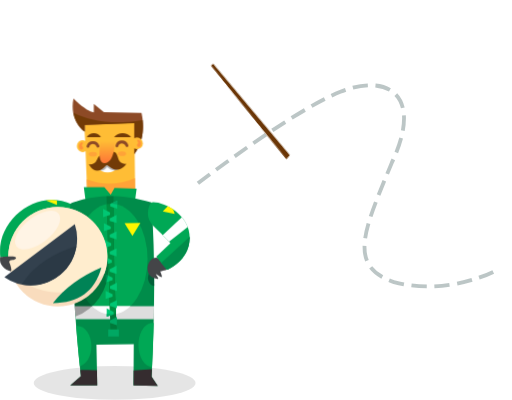
t = 0.00 s
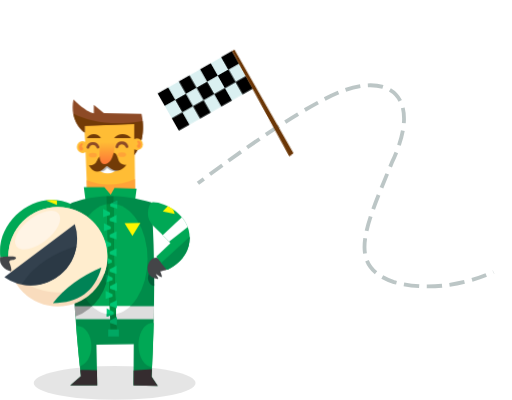
t = 0.50 s
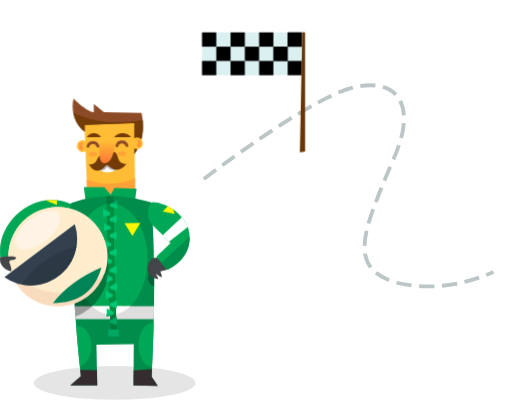
t = 1.00 s
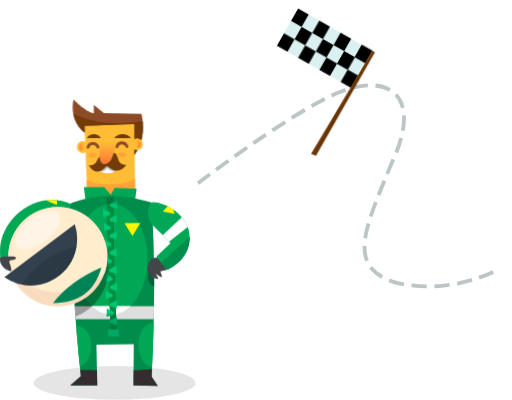
t = 1.50 s
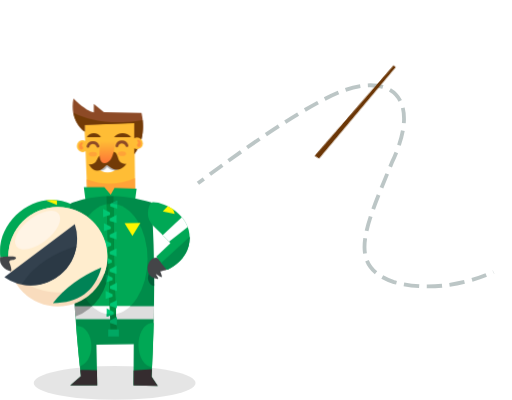
t = 2.00 s
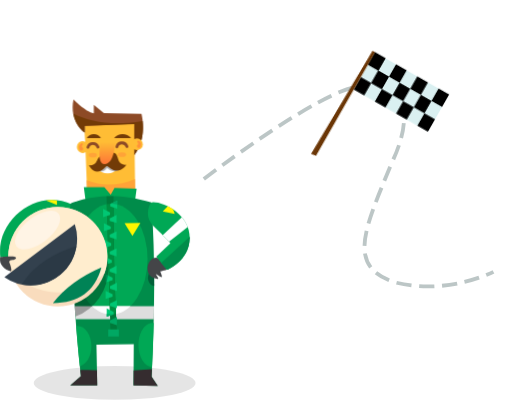
t = 2.50 s

The animated SVG that drew these frames (rendered in a browser with its animation timeline set to each time). Animation: 8 CSS @keyframes rules; one cycle of 3.00 s, repeats indefinitely.

<svg xmlns="http://www.w3.org/2000/svg" xmlns:xlink="http://www.w3.org/1999/xlink" viewBox="0 0 538 420">
  <defs>
    <linearGradient id="linear-gradient-driver2" x1="112.76" y1="172.35" x2="112.76" y2="146.07" gradientUnits="userSpaceOnUse">
      <stop offset="0" stop-color="#fe7537"/>
      <stop offset="0.89" stop-color="#ffbd35"/>
    </linearGradient>
  </defs>
  <path id="etap-line3" d="M208,192.51s98.65-75.78,149.67-96.19,87.31,4.54,54.05,74.46c-28.35,69.17-48,108.47,2.26,125.48,54.81,14.74,104.51-10.77,104.51-10.77" fill="none" stroke="#7a8d8e" stroke-miterlimit="10" stroke-width="4" stroke-dasharray="16 8" opacity="0.5"/>
  <g>
    <ellipse cx="120.46" cy="402.24" rx="85.04" ry="17.76" opacity="0.1"/>
    <g id="d2-head">
      <path d="M141.44,146.09V129.3l-16.72-5.1-35.93,6.73a175.49,175.49,0,0,0,.69,18,5.45,5.45,0,0,0-2.94-.87,6.35,6.35,0,0,0,0,12.65,5.51,5.51,0,0,0,3.35-1.14l1.66,43.24,24.57,10.13L142,202.86l-.57-45.54Z" fill="#ffbd35"/>
      <path d="M141.82,188.05l.19,14.81-25.89,10.06L91.55,202.79,91,189.33C107.16,195.53,124.05,195.49,141.82,188.05Z" fill="#ffa338"/>
      <path d="M89,132.21v7s-16.54-10.58-11.81-35c0,0,12.47,13,21.35,14.74V110l10.59,8.6,39.49.95s6.85,24.68-7.53,43.18v-32.6Z" fill="#8d4a26"/>
      <path d="M149.9,127c.92,8.73.67,23.6-8.81,35.79v-32.6L89,132.21v7S79.32,133,76.89,119.16C95.36,128.34,118.57,132.19,149.9,127Z" fill="#723b07"/>
      <circle cx="143.92" cy="151.48" r="6.17" fill="#ffbd35"/>
      <g id="d2-eyebrowns">
        <path d="M91.15,145H106a8.62,8.62,0,0,0-14.84,0Z" fill="#723b07"/>
        <path d="M119.88,145h17.83a11.51,11.51,0,0,0-17.83,0Z" fill="#723b07"/>
      </g>
      <g id="d2-eyes">
        <path d="M92.41,154.66a5.48,5.48,0,0,1,10.54-.24" fill="none" stroke="#8d4a26" stroke-linecap="round" stroke-miterlimit="10" stroke-width="3"/>
        <path d="M122.84,154.1a5.48,5.48,0,0,1,10.54-.24" fill="none" stroke="#8d4a26" stroke-linecap="round" stroke-miterlimit="10" stroke-width="3"/>
      </g>
      <path d="M87.08,155.4a.74.74,0,0,0-.08-.16,1.88,1.88,0,0,0-.43-.46,1.79,1.79,0,0,1-.17-2.4,1.08,1.08,0,0,0-.48-2.06,2.1,2.1,0,0,0-.87.38c-2.24,1.57-2.6,3.68-1.38,6.25h0a1.88,1.88,0,0,0,3.63-.69A1.8,1.8,0,0,0,87.08,155.4Z" fill="#ff9239"/>
      <path d="M144.12,152.61a.43.43,0,0,1,.09-.15,1.84,1.84,0,0,1,.42-.46,1.78,1.78,0,0,0,.17-2.4,1.08,1.08,0,0,1,.48-2.06,2.17,2.17,0,0,1,.88.38c2.23,1.57,2.59,3.68,1.37,6.24h0a1.88,1.88,0,0,1-3.63-.68A1.93,1.93,0,0,1,144.12,152.61Z" fill="#ff9239"/>
      <ellipse cx="97.6" cy="162.84" rx="4.3" ry="2.41" fill="#ffa338"/>
      <ellipse cx="128.11" cy="162.32" rx="4.3" ry="2.41" fill="#ffa338"/>
      <ellipse cx="113.04" cy="177.57" rx="8.6" ry="4.36" fill="#feffff"/>
      <path d="M103.31,179.14l5.3-5.93,8.1.26,7.55,5.63s-6.58,2.64-10.65-1.94a1.21,1.21,0,0,0-1.93.11c-2.74,4.25-8.37,2.06-8.37,2.06" fill="#b7b5b5"/>
      <path d="M117.91,159.91c2.91.5,4.4.64,6.31,7.3s8.5,5.74,8.5,5.74-6.94,12.48-18.92,2.13a1.89,1.89,0,0,0-2.76.21c-11.2,12.26-17.74-1.91-17.74-1.91a7.54,7.54,0,0,0,8.6-4.75c2.55-6.16,6.09-5.79,6.09-5.79Z" fill="#723b07"/>
      <path d="M106,147.3s-5.42,25.61,4,25,11-18.38,11.1-26.27Z" fill="url(#linear-gradient-driver2)"/>
    </g>
    <g>
      <g>
        <path d="M73.13,225.75,17.35,270.18H.35A54.85,54.85,0,0,1,0,264c0-29.82,27.39-54,54-54a53.92,53.92,0,0,1,21.69,4.53C78.7,217.25,73.13,225.75,73.13,225.75Z" fill="#00a855"/>
        <path d="M59.8,215.19v-4.87A52.86,52.86,0,0,0,54,210a44.11,44.11,0,0,0-5.73.38Z" fill="#fff700"/>
      </g>
      <g>
        <polygon points="141.65 212.21 143.57 198.11 120.32 197.4 116.35 204.28 109.62 196.41 88.08 196.41 90.13 212.21 141.65 212.21" fill="#00a855"/>
        <path d="M159.3,395.76c3.26-62.57,4.11-124-.14-183.12-50.18-15.88-85.33,1.13-85.33,1.13C75.29,278,78.74,338.92,85,395.12l-11.2,9.61h28.4l-.85-42.61,39.21-.66-.28,43.27,25.51.76Z" fill="#008c4a"/>
        <ellipse cx="116.9" cy="272.07" rx="38.2" ry="58.2" fill="#00a855"/>
        <path d="M140.41,389l-.1,15.72,25.51.76-6.52-9.73c.14-2.63.26-5.26.39-7.89Z" fill="#352c2f"/>
        <path d="M85,395.12l-11.2,9.61h28.4l-.32-16c-5.68-.09-12.71-.21-17.6-.27C84.55,390.66,84.78,392.9,85,395.12Z" fill="#352c2f"/>
        <path d="M160.15,339.16c-8.08,0-14.64,10.4-14.64,23.24,0,12.65,6.37,22.93,14.29,23.23q1.13-23.29,1.72-46.37A10.27,10.27,0,0,0,160.15,339.16Z" fill="#00a855"/>
        <path d="M83.88,384.49c6.92-1.7,12.2-10.44,12.2-21,0-11.76-6.56-21.3-14.64-21.3a9.23,9.23,0,0,0-1.4.11Q81.74,363.78,83.88,384.49Z" fill="#00a855"/>
        <path d="M78.52,321.49q.47,6.84,1,13.61h82.13q.15-6.83.25-13.61Z" fill="#dedede"/>
        <path d="M116.9,330.28c7.41,0,14.33-3.23,20.18-8.79H96.72C102.58,327.05,109.49,330.28,116.9,330.28Z" fill="#feffff"/>
        <path d="M162.05,300.38q0-8.53-.09-17c-3.63.47-6.46,4.09-6.46,8.5S158.37,300,162.05,300.38Z" fill="#016039"/>
        <polygon points="130.86 234.36 147.49 234.22 139.17 247.76 130.86 234.36" fill="#fff700"/>
      </g>
      <g>
        <path d="M166.86,271a8.76,8.76,0,0,0-9.4,3.24c-3.57,4.88-4.59,17.14,8.13,18.6a.61.61,0,0,0,.6-.92,39.07,39.07,0,0,1-2.57-4.25c.25,0,5.64,3.69,6.42,3.3.59-.3-.73-3.56-1.39-5.09a.73.73,0,0,1,.49-1c2.2-.53,7.93-1.95,8.32-2.48S166.86,271,166.86,271Z" fill="#444548"/>
        <path d="M160.75,212.2a3.2,3.2,0,0,0-2.83,1.79c-2,4-5.8,14.71,4,24.16,12.38,11.91,17.2,17.2,17.2,17.2l-14.93,14.26,11.15,13.71s23.48-8.74,24-33.55C200,226.23,173.47,212,160.75,212.2Z" fill="#00a855"/>
        <path d="M171,221.9l12.56,2.74L182,219.83a50.91,50.91,0,0,0-5.68-3.33Z" fill="#fff700"/>
        <path d="M191.17,228l-20.23,19c3.2,3.18,5.38,5.43,6.68,6.79l19.75-15.53A35.23,35.23,0,0,0,191.17,228Z" fill="#feffff"/>
        <path d="M199.41,249.77c0-.42,0-.83,0-1.25l-30,27.5,5.94,7.3S198.84,274.58,199.41,249.77Z" fill="#008c4a"/>
      </g>
      <g>
        <path d="M112,206l4.16,143.45,6.85-.52c-3-50.44-3.64-97.77-3.77-143C116.7,205.86,114.28,205.87,112,206Z" fill="#00793a"/>
        <path d="M112.2,214.32l3.36,115.9c.45,0,.89.06,1.34.06a25.65,25.65,0,0,0,5-.52c-2-40.39-2.55-78.8-2.71-115.78-.77-.07-1.54-.11-2.33-.11A25.38,25.38,0,0,0,112.2,214.32Z" fill="#008e40"/>
        <polygon points="115.26 229.29 122.52 225.75 122.52 234.22 115.26 231.88 115.26 229.29" fill="#00c774"/>
        <polygon points="115.26 246.51 122.52 242.97 122.52 251.44 115.26 249.1 115.26 246.51" fill="#00c774"/>
        <polygon points="115.89 214.13 123.16 210.58 123.16 219.05 115.89 216.71 115.89 214.13" fill="#00c774"/>
        <path d="M123.16,214.66v-4.08l-6.77,3.31.51,0A25.75,25.75,0,0,1,123.16,214.66Z" fill="#00a863"/>
        <polygon points="115.26 264.35 122.52 260.81 122.52 269.28 115.26 266.94 115.26 264.35" fill="#00c774"/>
        <polygon points="115.26 282.63 122.52 279.08 122.52 287.55 115.26 285.21 115.26 282.63" fill="#00c774"/>
        <polygon points="115.59 300.5 122.86 296.95 122.86 305.42 115.59 303.08 115.59 300.5" fill="#00c774"/>
        <polygon points="115.59 318.71 122.86 315.16 122.86 323.63 115.59 321.29 115.59 318.71" fill="#00c774"/>
        <polygon points="115.59 336.5 122.86 332.95 122.86 341.42 115.59 339.08 115.59 336.5" fill="#00a863"/>
        <polygon points="115.61 223.05 108.35 219.5 108.35 227.97 115.61 225.63 115.61 223.05" fill="#00c774"/>
        <polygon points="116.45 237.9 109.19 234.36 109.19 242.83 116.45 240.49 116.45 237.9" fill="#00c774"/>
        <polygon points="116.81 255.43 109.55 251.89 109.55 260.36 116.81 258.02 116.81 255.43" fill="#00c774"/>
        <polygon points="117.52 273.15 110.26 269.61 110.26 278.07 117.52 275.74 117.52 273.15" fill="#00c774"/>
        <polygon points="118.3 291.56 111.04 288.02 111.04 296.49 118.3 294.15 118.3 291.56" fill="#00c774"/>
        <polygon points="118.3 308.96 111.04 305.42 111.04 313.89 118.3 311.55 118.3 308.96" fill="#00c774"/>
        <polygon points="119.4 327.6 112.14 324.06 112.14 332.53 119.4 330.19 119.4 327.6" fill="#00c774"/>
        <path d="M112.14,329.81v2.72l7.26-2.34v-.05c-.83.08-1.66.14-2.5.14A25.19,25.19,0,0,1,112.14,329.81Z" fill="#00a863"/>
        <rect x="113.7" y="345.97" width="11.23" height="7.44" fill="#00a863"/>
      </g>
      <g>
        <path d="M79.3,332.46a53.83,53.83,0,0,0,34.59-50c0-24.56-16.74-45.27-39.62-51.71C75.27,265.75,76.9,299.74,79.3,332.46Z" opacity="0.3"/>
        <g>
          <ellipse cx="60.75" cy="269.61" rx="52.07" ry="52.35" fill="#f9dcbd"/>
          <path d="M109.78,287.25a52.41,52.41,0,0,0-49-70A52.21,52.21,0,0,0,8.69,269.61a52.81,52.81,0,0,0,2.18,15,68.59,68.59,0,0,0,98.91,2.62Z" fill="#ffedce"/>
          <path d="M55.55,318.51q18.15-23.46,51-37.56C99.72,306.64,81.91,318.12,55.55,318.51Z" fill="#008356"/>
          <path d="M4.58,291.06a48.38,48.38,0,0,0,27.71,8.67,48.91,48.91,0,0,0,48.77-49,49.38,49.38,0,0,0-2.45-15.41Z" fill="#33414e"/>
          <ellipse cx="39.5" cy="241.63" rx="28.04" ry="13.89" transform="translate(-139.68 74.78) rotate(-37.76)" fill="#fff4e5"/>
          <path d="M23,298.84a49.41,49.41,0,0,0,9.32.89,48.87,48.87,0,0,0,48.15-41.19C44.78,269.66,29.23,288.19,23,298.84Z" fill="#2b3945"/>
        </g>
      </g>
      <path d="M.32,269.89s12.19-1.41,15.5-.09S13.74,273,13.74,273s-5.2-.24-3.73,3.21,2.69,8.13,1.42,8.55S-2.28,280.33.32,269.89Z" fill="#444548"/>
    </g>
  </g>
  <g id="flag-full">
    <g id="flag">
      <rect x="320.58" y="33.88" width="105" height="45" fill="#daf0f1"/>
      <rect x="320.58" y="33.88" width="15" height="15"/>
      <rect x="320.58" y="63.88" width="15" height="15"/>
      <rect x="335.58" y="48.88" width="15" height="15"/>
      <rect x="320.58" y="33.88" width="15" height="15"/>
      <rect x="335.58" y="48.88" width="15" height="15"/>
      <rect x="350.58" y="63.88" width="15" height="15"/>
      <rect x="350.58" y="33.88" width="15" height="15"/>
      <rect x="365.58" y="48.88" width="15" height="15"/>
      <rect x="380.58" y="63.88" width="15" height="15"/>
      <rect x="380.58" y="33.88" width="15" height="15"/>
      <rect x="410.58" y="63.88" width="15" height="15"/>
      <rect x="410.58" y="33.88" width="15" height="15"/>
      <rect x="395.58" y="48.88" width="15" height="15"/>
    </g>
    <polygon points="315.11 159.82 320.58 159.06 320.58 33.88 317.57 33.88 315.11 159.82" fill="#6b3606"/>
  </g>
  <style>
   #etap-line3 {
      -webkit-animation: moveLine 0.75s linear 0s infinite;
              animation: moveLine 0.75s linear 0s infinite;
    }

    #flag {
      -webkit-transform-origin: 318.95px 55px;
          -ms-transform-origin: 318.95px 55px;
              transform-origin: 318.95px 55px;
      -webkit-animation: scaleFlag 2s ease-in-out -1s infinite alternate;
              animation: scaleFlag 2s ease-in-out -1s infinite alternate;
    }

    #flag-full {
      -webkit-transform-origin: 317.85px 183px;
          -ms-transform-origin: 317.85px 183px;
              transform-origin: 317.85px 183px;
      -webkit-animation: scaleFlagFull 2s ease-in-out 0s infinite alternate;
              animation: scaleFlagFull 2s ease-in-out 0s infinite alternate;
    }

    #d2-head {
      -webkit-transform: translate(0px, -1px);
          -ms-transform: translate(0px, -1px);
              transform: translate(0px, -1px);
      -webkit-animation: d2MoveHead 0.5s ease-in-out 0s infinite alternate;
              animation: d2MoveHead 0.5s ease-in-out 0s infinite alternate;
    }

    @-webkit-keyframes moveLine {
      to {
        stroke-dashoffset: -24px;
      }
    }

    @keyframes moveLine {
      to {
        stroke-dashoffset: -24px;
      }
    }

    @-webkit-keyframes scaleFlag {
      0%, 10% {
        -webkit-transform: scale(1, 1);
                transform: scale(1, 1);
      }
      90%, 100% {
        -webkit-transform: scale(-1, 1);
                transform: scale(-1, 1);
      }
    }

    @keyframes scaleFlag {
      0%, 10% {
        -webkit-transform: scale(1, 1);
                transform: scale(1, 1);
      }
      90%, 100% {
        -webkit-transform: scale(-1, 1);
                transform: scale(-1, 1);
      }
    }

    @-webkit-keyframes scaleFlagFull {
      0% {
        -webkit-transform: rotate(-40deg);
                transform: rotate(-40deg);
      }
      100% {
        -webkit-transform: rotate(40deg);
                transform: rotate(40deg);
      }
    }

    @keyframes scaleFlagFull {
      0% {
        -webkit-transform: rotate(-40deg);
                transform: rotate(-40deg);
      }
      100% {
        -webkit-transform: rotate(40deg);
                transform: rotate(40deg);
      }
    }

      @-webkit-keyframes d2MoveHead {
        to {
          -webkit-transform: translate(0px, 0px);
                  transform: translate(0px, 0px);
        }
      }

      @keyframes d2MoveHead {
        to {
          -webkit-transform: translate(0px, 0px);
                  transform: translate(0px, 0px);
        }
      }
    </style>
  </svg>
